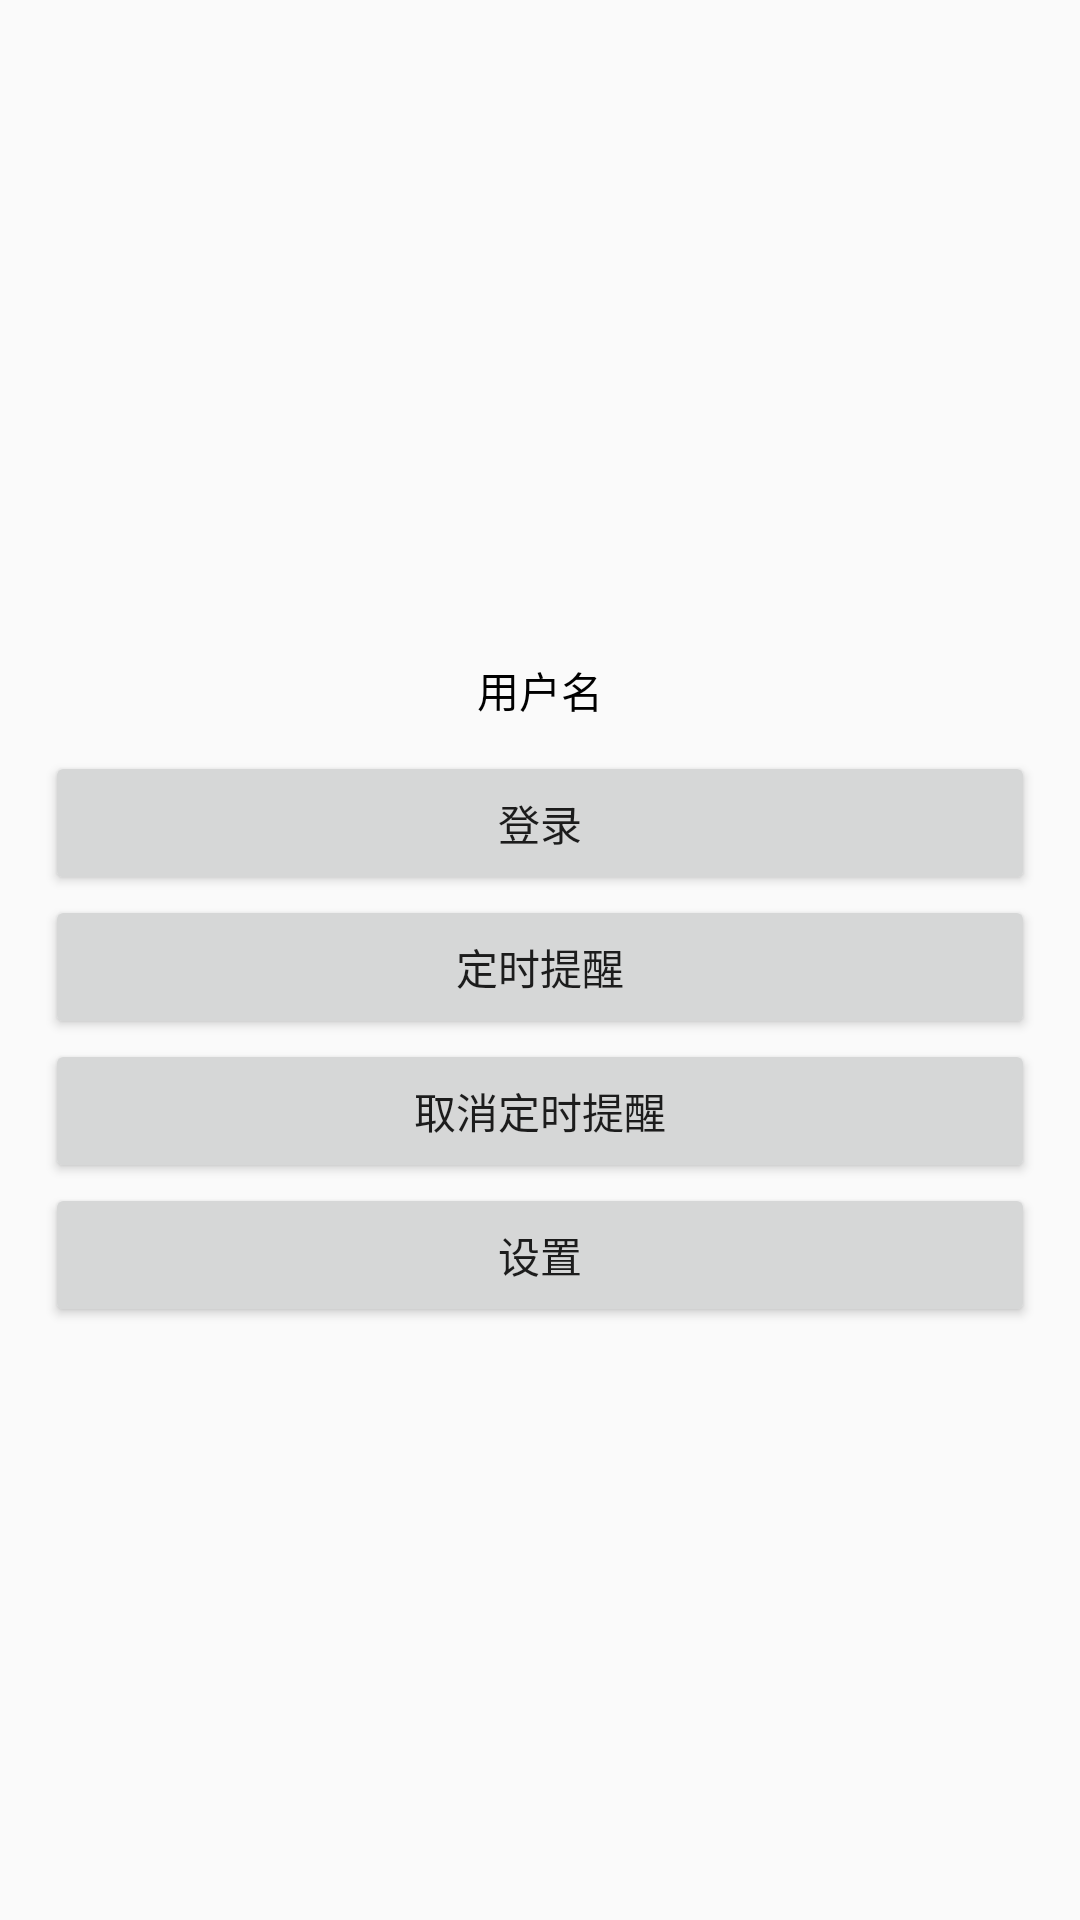

Reconstruct the res/layout file that produces this screen, plus the resources it refers to.
<!-- AndroidManifest.xml: application theme Theme.NoTitleBar -->
<!-- res/layout/activity_my.xml -->
<?xml version="1.0" encoding="utf-8"?>
<LinearLayout xmlns:android="http://schemas.android.com/apk/res/android"
    xmlns:app="http://schemas.android.com/apk/res-auto"
    xmlns:tools="http://schemas.android.com/tools"
    android:layout_width="match_parent"
    android:layout_height="match_parent"
    android:orientation="vertical"
    tools:context=".MyActivity">


    <ImageView
        android:id="@+id/imageView"
        android:layout_width="match_parent"
        android:layout_height="wrap_content"
        android:layout_marginTop="60dp"
        android:layout_marginLeft="60dp"
        android:layout_marginRight="60dp"
        android:layout_marginBottom="10dp"
        android:layout_weight="0.8"
        app:srcCompat="@mipmap/tou" />

    <TextView
        android:id="@+id/txt_my_name"
        android:layout_width="match_parent"
        android:layout_height="wrap_content"
        android:gravity="center"
        android:text="用户名"
        android:textColor="#000000" />

    <LinearLayout
        android:layout_width="match_parent"
        android:layout_height="wrap_content"
        android:layout_weight="1"
        android:layout_margin="10dp"
        android:orientation="vertical">

        <Button
            android:id="@+id/btn_login"
            android:layout_width="match_parent"
            android:layout_height="wrap_content"
            android:layout_marginRight="5dp"
            android:layout_marginLeft="5dp"
            android:text="登录" />

        <Button
            android:id="@+id/btn_time"
            android:layout_width="match_parent"
            android:layout_height="wrap_content"
            android:layout_marginRight="5dp"
            android:layout_marginLeft="5dp"
            android:text="定时提醒" />

        <Button
            android:id="@+id/btn_qu"
            android:layout_width="match_parent"
            android:layout_height="wrap_content"
            android:layout_marginLeft="5dp"
            android:layout_marginRight="5dp"
            android:text="取消定时提醒" />

        <Button
            android:id="@+id/btn_set"
            android:layout_width="match_parent"
            android:layout_height="wrap_content"
            android:layout_marginRight="5dp"
            android:layout_marginLeft="5dp"
            android:text="设置" />

    </LinearLayout>

</LinearLayout>
<!-- resources referenced by this layout -->
<resources>
  <style name="Theme.NoTitleBar" parent="Theme.AppCompat.Light.NoActionBar" />
</resources>
